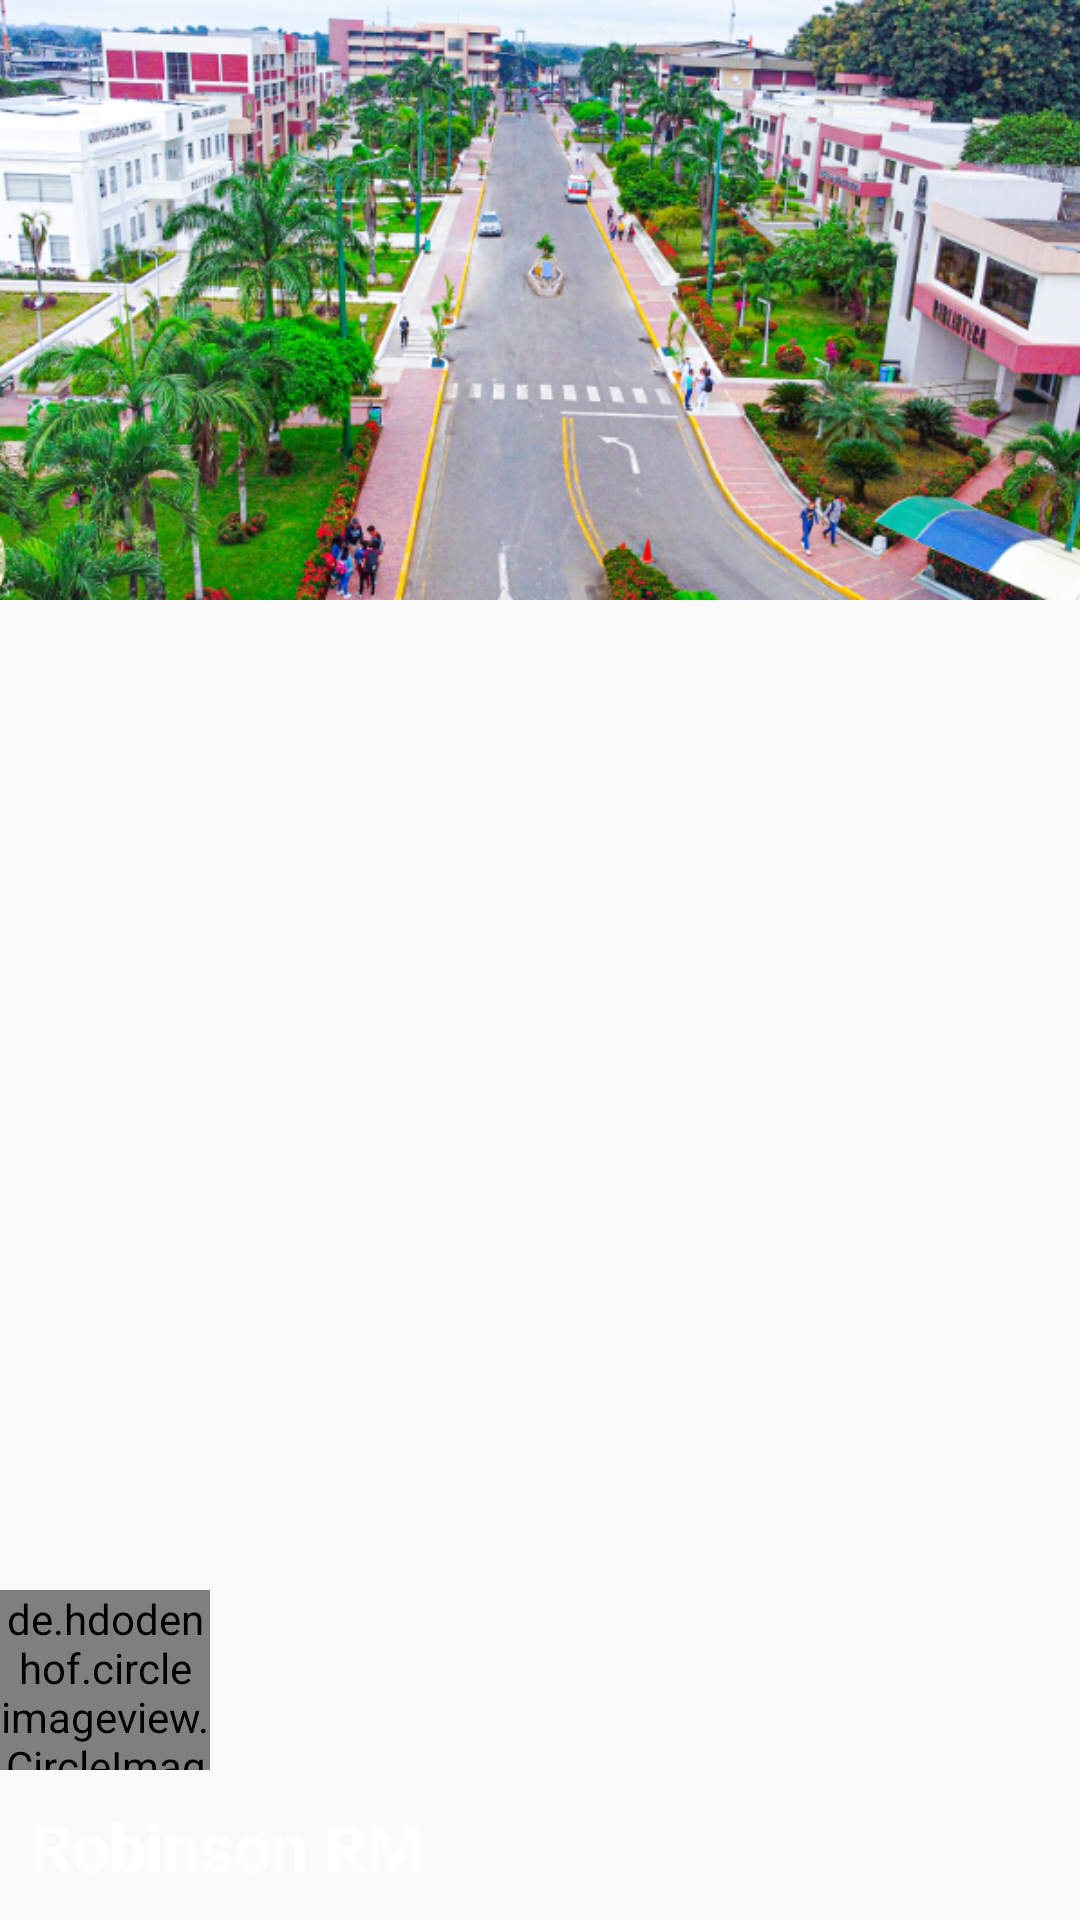

Here is an Android app screen rendered from its layout file. Give the layout XML and the strings, colors and styles it references.
<!-- AndroidManifest.xml: application theme Theme.Navpractica -->
<!-- res/layout/cabecera.xml -->
<?xml version="1.0" encoding="utf-8"?>
<FrameLayout
    xmlns:android="http://schemas.android.com/apk/res/android"
    xmlns:app="http://schemas.android.com/apk/res-auto"
    android:layout_width="match_parent"
    android:layout_height="match_parent">

    <ImageView
        android:layout_width="match_parent"
        android:layout_height="200dp"
        android:scaleType="centerCrop"
        android:src="@drawable/img_1" />

    <TextView
        android:layout_width="wrap_content"
        android:layout_height="wrap_content"
        android:layout_gravity="bottom"
        android:layout_marginLeft="10dp"
        android:layout_marginBottom="10dp"
        android:text="Robinson RM"
        android:textAppearance="@style/TextAppearance.AppCompat.Large.Inverse"
        android:textStyle="bold" />

    <de.hdodenhof.circleimageview.CircleImageView
        android:id="@+id/profile_image"
        android:layout_width="70dp"
        android:layout_height="60dp"
        android:layout_gravity="bottom"
        android:layout_marginBottom="50dp"
        android:src="@drawable/img"
        app:civ_border_color="#FF000000"
        app:civ_border_width="2dp" />
</FrameLayout>
<!-- resources referenced by this layout -->
<resources>
  <!-- drawable img: png bitmap (drawable, 482901 bytes) -->
  <!-- drawable img_1: png bitmap (drawable, 778826 bytes) -->
  <style name="Theme.Navpractica" parent="Base.Theme.Navpractica" />
  <style name="Base.Theme.Navpractica" parent="Theme.AppCompat.Light.NoActionBar">
          
          
      </style>
</resources>
